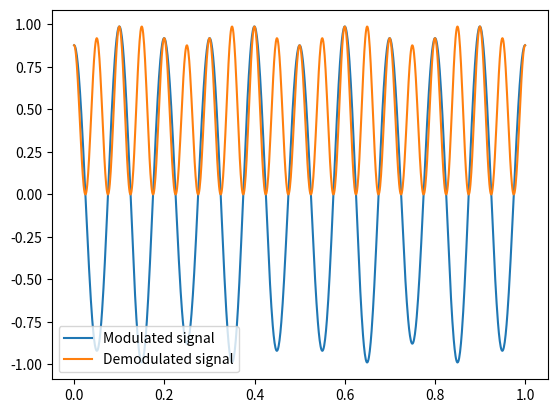

The script that saved this image:
import numpy as np
# Defining the carrier signal
carrier_freq = 10 # carrier signal frequency
carrier_amp = 1 # carrier signal amplitude
carrier_phase = 0 # carrier signal phase
carrier_time = np.linspace(0, 1, 1000) # carrier signal time
carrier_signal = carrier_amp*np.cos(2*np.pi*carrier_freq*carrier_time + carrier_phase)
# Defining the message signal
message_freq = 2 # message signal frequency
message_amp = 1 # message signal amplitude
message_time = np.linspace(0, 1, 1000) # message signal time
message_signal = message_amp*np.cos(2*np.pi*message_freq*message_time)
# Generating the phase modulation index
modulation_index = 0.5
pm_index = modulation_index*message_signal
# Generating the modulated signal
pm_signal = carrier_signal*np.exp(1j*pm_index)
# Demodulation of the PM signal using coherent demodulation
local_oscillator = carrier_amp*np.cos(2*np.pi*carrier_freq*carrier_time + carrier_phase)
demodulated_signal = np.real(pm_signal*np.conj(local_oscillator))
# Plotting the modulated and demodulated signal
import matplotlib.pyplot as plt
plt.plot(carrier_time, np.real(pm_signal), label='Modulated signal')
plt.plot(carrier_time, demodulated_signal, label='Demodulated signal')
plt.legend()
plt.show()
